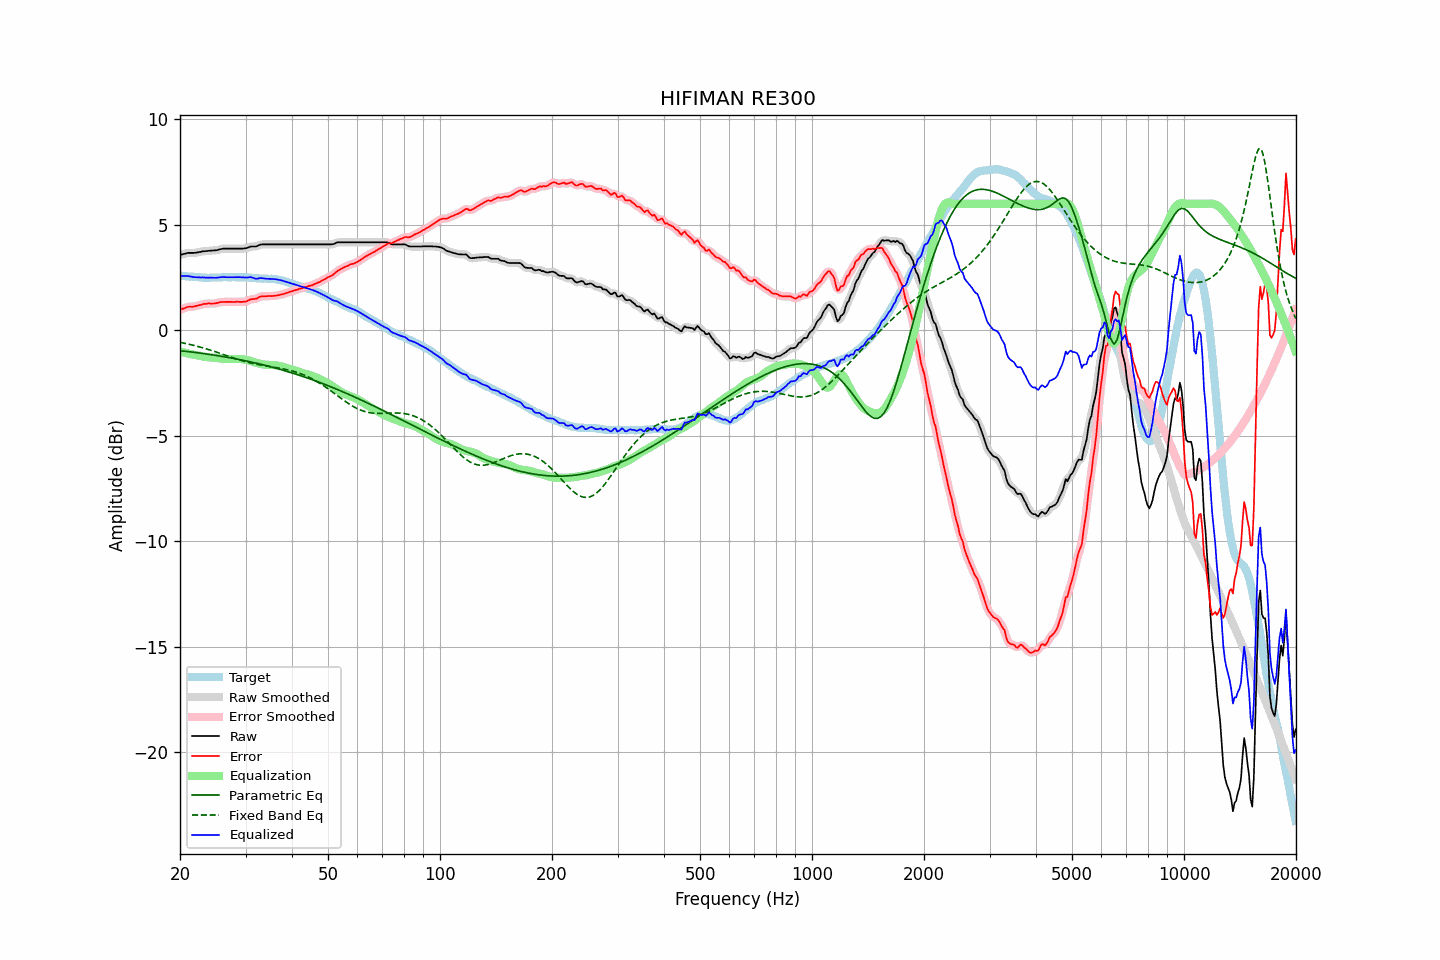

Data behind this chart, as committed beside it:
frequency, raw, error, smoothed, error_smoothed, equalization, parametric_eq, fixed_band_eq, equalized_raw, equalized_smoothed, target
20.00, 3.58, 0.98, 3.58, 0.97, -0.99, -0.96, -0.56, 2.59, 2.58, 2.60
20.20, 3.60, 1.01, 3.60, 1.01, -1.01, -0.97, -0.58, 2.58, 2.58, 2.59
20.40, 3.62, 1.04, 3.62, 1.04, -1.04, -0.98, -0.59, 2.58, 2.59, 2.58
20.61, 3.64, 1.06, 3.64, 1.07, -1.06, -0.98, -0.61, 2.58, 2.58, 2.58
20.81, 3.66, 1.10, 3.66, 1.09, -1.07, -0.99, -0.63, 2.58, 2.58, 2.56
21.02, 3.68, 1.12, 3.67, 1.11, -1.09, -1.00, -0.64, 2.58, 2.58, 2.56
21.23, 3.68, 1.13, 3.68, 1.12, -1.11, -1.01, -0.66, 2.57, 2.57, 2.55
21.44, 3.68, 1.12, 3.68, 1.13, -1.13, -1.02, -0.68, 2.55, 2.55, 2.56
21.66, 3.68, 1.13, 3.68, 1.13, -1.14, -1.03, -0.70, 2.54, 2.54, 2.55
21.87, 3.68, 1.14, 3.68, 1.14, -1.15, -1.04, -0.72, 2.53, 2.53, 2.54
22.09, 3.69, 1.16, 3.69, 1.16, -1.17, -1.05, -0.74, 2.52, 2.52, 2.53
22.31, 3.70, 1.17, 3.70, 1.18, -1.18, -1.06, -0.76, 2.52, 2.52, 2.53
22.54, 3.72, 1.20, 3.71, 1.20, -1.20, -1.07, -0.78, 2.52, 2.52, 2.52
22.76, 3.73, 1.21, 3.73, 1.22, -1.22, -1.08, -0.80, 2.51, 2.52, 2.52
22.99, 3.75, 1.24, 3.74, 1.24, -1.23, -1.09, -0.82, 2.51, 2.51, 2.51
23.22, 3.76, 1.26, 3.75, 1.25, -1.25, -1.10, -0.84, 2.51, 2.51, 2.49
23.45, 3.76, 1.25, 3.76, 1.27, -1.26, -1.11, -0.86, 2.50, 2.50, 2.50
23.69, 3.77, 1.27, 3.77, 1.27, -1.27, -1.12, -0.89, 2.50, 2.50, 2.49
23.92, 3.78, 1.28, 3.77, 1.28, -1.27, -1.13, -0.91, 2.51, 2.50, 2.49
24.16, 3.78, 1.28, 3.78, 1.28, -1.28, -1.14, -0.93, 2.50, 2.50, 2.50
24.40, 3.79, 1.28, 3.78, 1.28, -1.28, -1.15, -0.96, 2.50, 2.50, 2.51
24.65, 3.79, 1.28, 3.79, 1.28, -1.29, -1.17, -0.98, 2.50, 2.50, 2.51
24.89, 3.80, 1.29, 3.80, 1.29, -1.30, -1.18, -1.01, 2.50, 2.50, 2.51
25.14, 3.81, 1.30, 3.81, 1.30, -1.31, -1.19, -1.03, 2.50, 2.50, 2.51
25.39, 3.83, 1.32, 3.83, 1.32, -1.32, -1.20, -1.06, 2.51, 2.51, 2.51
25.65, 3.85, 1.34, 3.85, 1.34, -1.33, -1.21, -1.09, 2.52, 2.52, 2.51
25.91, 3.87, 1.35, 3.87, 1.35, -1.34, -1.23, -1.11, 2.53, 2.53, 2.52
26.16, 3.88, 1.35, 3.88, 1.35, -1.35, -1.24, -1.14, 2.53, 2.53, 2.53
26.43, 3.88, 1.35, 3.88, 1.35, -1.35, -1.25, -1.17, 2.53, 2.53, 2.53
26.69, 3.88, 1.35, 3.88, 1.35, -1.36, -1.27, -1.19, 2.52, 2.52, 2.52
26.96, 3.88, 1.35, 3.88, 1.36, -1.36, -1.28, -1.22, 2.52, 2.52, 2.52
27.23, 3.88, 1.36, 3.88, 1.36, -1.36, -1.29, -1.24, 2.52, 2.52, 2.52
27.50, 3.88, 1.36, 3.88, 1.35, -1.36, -1.31, -1.27, 2.52, 2.52, 2.52
27.77, 3.88, 1.35, 3.88, 1.35, -1.35, -1.32, -1.30, 2.52, 2.52, 2.53
28.05, 3.88, 1.35, 3.88, 1.35, -1.35, -1.34, -1.32, 2.52, 2.52, 2.53
28.33, 3.88, 1.36, 3.88, 1.36, -1.35, -1.35, -1.35, 2.53, 2.53, 2.52
28.62, 3.88, 1.36, 3.88, 1.36, -1.35, -1.37, -1.37, 2.53, 2.53, 2.52
28.90, 3.88, 1.35, 3.88, 1.36, -1.35, -1.38, -1.40, 2.53, 2.53, 2.52
29.19, 3.88, 1.35, 3.88, 1.36, -1.36, -1.40, -1.42, 2.52, 2.52, 2.52
29.48, 3.88, 1.36, 3.88, 1.36, -1.37, -1.41, -1.44, 2.51, 2.51, 2.52
29.78, 3.89, 1.37, 3.89, 1.36, -1.38, -1.43, -1.46, 2.51, 2.51, 2.52
30.08, 3.90, 1.37, 3.90, 1.38, -1.39, -1.44, -1.49, 2.51, 2.51, 2.53
30.38, 3.92, 1.40, 3.92, 1.41, -1.41, -1.46, -1.51, 2.51, 2.52, 2.52
30.68, 3.95, 1.44, 3.95, 1.44, -1.43, -1.48, -1.53, 2.52, 2.52, 2.51
30.99, 3.98, 1.47, 3.97, 1.47, -1.45, -1.49, -1.54, 2.53, 2.52, 2.50
31.30, 3.98, 1.49, 3.98, 1.48, -1.47, -1.51, -1.56, 2.50, 2.50, 2.49
31.61, 3.98, 1.49, 3.98, 1.49, -1.50, -1.53, -1.58, 2.48, 2.48, 2.49
31.93, 3.98, 1.50, 3.98, 1.50, -1.52, -1.54, -1.59, 2.45, 2.46, 2.48
32.24, 4.00, 1.52, 4.00, 1.53, -1.55, -1.56, -1.61, 2.45, 2.46, 2.48
32.57, 4.04, 1.57, 4.03, 1.57, -1.57, -1.58, -1.62, 2.47, 2.47, 2.46
32.89, 4.07, 1.61, 4.06, 1.60, -1.58, -1.60, -1.64, 2.48, 2.48, 2.46
33.22, 4.08, 1.62, 4.08, 1.62, -1.60, -1.62, -1.65, 2.48, 2.48, 2.46
33.55, 4.08, 1.62, 4.08, 1.62, -1.61, -1.63, -1.66, 2.47, 2.47, 2.46
33.89, 4.08, 1.61, 4.08, 1.62, -1.62, -1.65, -1.68, 2.45, 2.46, 2.46
34.23, 4.08, 1.63, 4.08, 1.62, -1.63, -1.67, -1.69, 2.45, 2.45, 2.45
34.57, 4.08, 1.63, 4.08, 1.63, -1.63, -1.69, -1.70, 2.45, 2.45, 2.45
34.92, 4.08, 1.63, 4.08, 1.63, -1.63, -1.71, -1.71, 2.45, 2.45, 2.44
35.27, 4.08, 1.63, 4.08, 1.63, -1.63, -1.73, -1.72, 2.44, 2.44, 2.45
35.62, 4.08, 1.64, 4.08, 1.64, -1.64, -1.75, -1.74, 2.44, 2.44, 2.44
35.97, 4.08, 1.64, 4.08, 1.64, -1.65, -1.77, -1.75, 2.43, 2.43, 2.44
... 635 more rows
